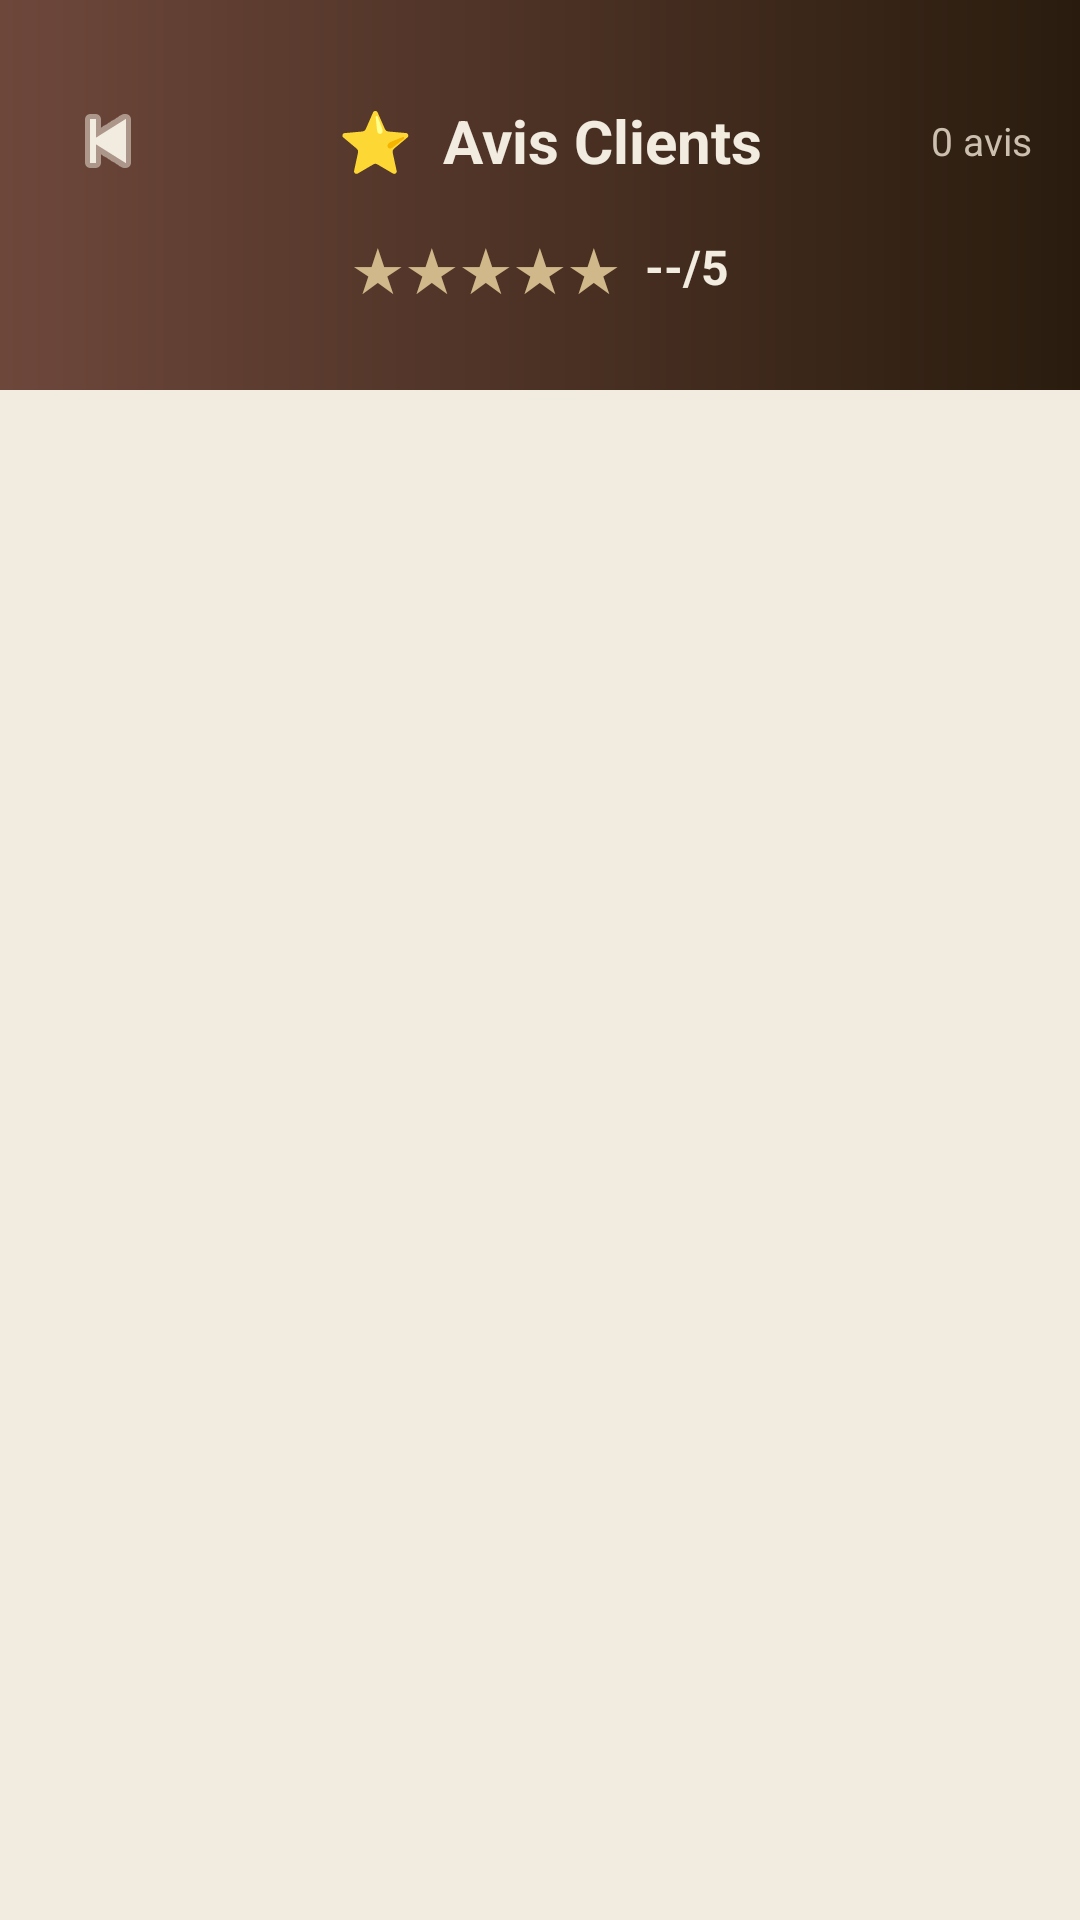

Android layout source for this screen:
<!-- AndroidManifest.xml: application theme Theme.BennaGo -->
<!-- res/layout/activity_admin_reviews.xml -->
<?xml version="1.0" encoding="utf-8"?>
<androidx.coordinatorlayout.widget.CoordinatorLayout
    xmlns:android="http://schemas.android.com/apk/res/android"
    xmlns:app="http://schemas.android.com/apk/res-auto"
    android:layout_width="match_parent"
    android:layout_height="match_parent"
    android:background="#F2EBE0">

    
    <LinearLayout
        android:layout_width="match_parent"
        android:layout_height="130dp"
        android:orientation="vertical"
        android:gravity="center"
        android:background="@drawable/bg_login_hero"
        android:paddingHorizontal="16dp">

        <LinearLayout
            android:layout_width="match_parent"
            android:layout_height="wrap_content"
            android:orientation="horizontal"
            android:gravity="center_vertical">

            <ImageButton
                android:id="@+id/btn_back"
                android:layout_width="40dp"
                android:layout_height="40dp"
                android:background="@android:color/transparent"
                android:src="@android:drawable/ic_media_previous"
                android:tint="#F2EBE0"/>

            <TextView
                android:layout_width="0dp"
                android:layout_weight="1"
                android:layout_height="wrap_content"
                android:text="⭐  Avis Clients"
                android:textColor="#F2EBE0"
                android:textSize="20sp"
                android:textStyle="bold"
                android:gravity="center"/>

            
            <TextView
                android:id="@+id/tv_review_count"
                android:layout_width="wrap_content"
                android:layout_height="wrap_content"
                android:text="0 avis"
                android:textColor="#CCBFAF"
                android:textSize="13sp"/>
        </LinearLayout>

        
        <LinearLayout
            android:layout_width="wrap_content"
            android:layout_height="wrap_content"
            android:orientation="horizontal"
            android:gravity="center_vertical"
            android:layout_marginTop="8dp">

            <TextView
                android:id="@+id/tv_avg_stars"
                android:layout_width="wrap_content"
                android:layout_height="wrap_content"
                android:text="★★★★★"
                android:textSize="20sp"
                android:textColor="#D0B88A"/>

            <TextView
                android:id="@+id/tv_avg_rating"
                android:layout_width="wrap_content"
                android:layout_height="wrap_content"
                android:text="  --/5"
                android:textSize="16sp"
                android:textStyle="bold"
                android:textColor="#F2EBE0"/>
        </LinearLayout>
    </LinearLayout>

    
    <androidx.recyclerview.widget.RecyclerView
        android:id="@+id/rv_reviews"
        android:layout_width="match_parent"
        android:layout_height="match_parent"
        android:layout_marginTop="130dp"
        android:padding="12dp"
        android:clipToPadding="false"/>

    
    <LinearLayout
        android:id="@+id/layout_no_reviews"
        android:layout_width="match_parent"
        android:layout_height="wrap_content"
        android:orientation="vertical"
        android:gravity="center"
        android:layout_marginTop="200dp"
        android:visibility="gone">

        <TextView
            android:layout_width="wrap_content"
            android:layout_height="wrap_content"
            android:text="⭐"
            android:textSize="52sp"
            android:gravity="center"/>

        <TextView
            android:layout_width="wrap_content"
            android:layout_height="wrap_content"
            android:text="Aucun avis pour le moment"
            android:textColor="#6E473B"
            android:textSize="15sp"
            android:textStyle="bold"
            android:gravity="center"
            android:layout_marginTop="10dp"/>

        <TextView
            android:layout_width="wrap_content"
            android:layout_height="wrap_content"
            android:text="Les avis clients apparaîtront ici"
            android:textColor="#A78D78"
            android:textSize="12sp"
            android:gravity="center"
            android:layout_marginTop="4dp"/>
    </LinearLayout>

</androidx.coordinatorlayout.widget.CoordinatorLayout>
<!-- resources referenced by this layout -->
<resources>
  <!-- drawable bg_login_hero (drawable) -->
  <?xml version="1.0" encoding="utf-8"?>
  <shape xmlns:android="http://schemas.android.com/apk/res/android"
      android:shape="rectangle">
      <gradient
          android:startColor="#291C0E"
          android:endColor="#6E473B"
          android:angle="180"
          android:type="linear"/>
  </shape>
  <style name="Theme.BennaGo" parent="Theme.MaterialComponents.DayNight.NoActionBar">
  
          <item name="colorPrimary">@color/orange_primary</item>
          <item name="colorPrimaryVariant">@color/orange_dark</item>
          <item name="colorOnPrimary">@color/white</item>
          <item name="colorSecondary">@color/brown_dark</item>
          <item name="colorOnSecondary">@color/white</item>
          <item name="colorSurface">@color/white</item>
          <item name="colorOnSurface">@color/brown_dark</item>
          <item name="colorOnBackground">@color/brown_dark</item>
          <item name="colorError">@color/error_red</item>
  
          <item name="android:statusBarColor">@color/brown_dark</item>
  
          
          <item name="textAppearanceBodyLarge">@style/TextAppearance.AppCompat.Body1</item>
          <item name="textAppearanceBodyMedium">@style/TextAppearance.AppCompat.Body1</item>
          <item name="textAppearanceBodySmall">@style/TextAppearance.AppCompat.Small</item>
          <item name="textAppearanceLabelLarge">@style/TextAppearance.AppCompat.Button</item>
          <item name="textAppearanceLabelMedium">@style/TextAppearance.AppCompat.Caption</item>
          <item name="textAppearanceLabelSmall">@style/TextAppearance.AppCompat.Caption</item>
  
          
          <item name="textInputStyle">@style/Widget.MaterialComponents.TextInputLayout.OutlinedBox</item>
  
      </style>
  <color name="orange_primary">#D4703A</color>
  <color name="orange_dark">#B85A2A</color>
  <color name="white">#FFFFFF</color>
  <color name="brown_dark">#3B1F0C</color>
  <color name="error_red">#D45A5A</color>
</resources>
